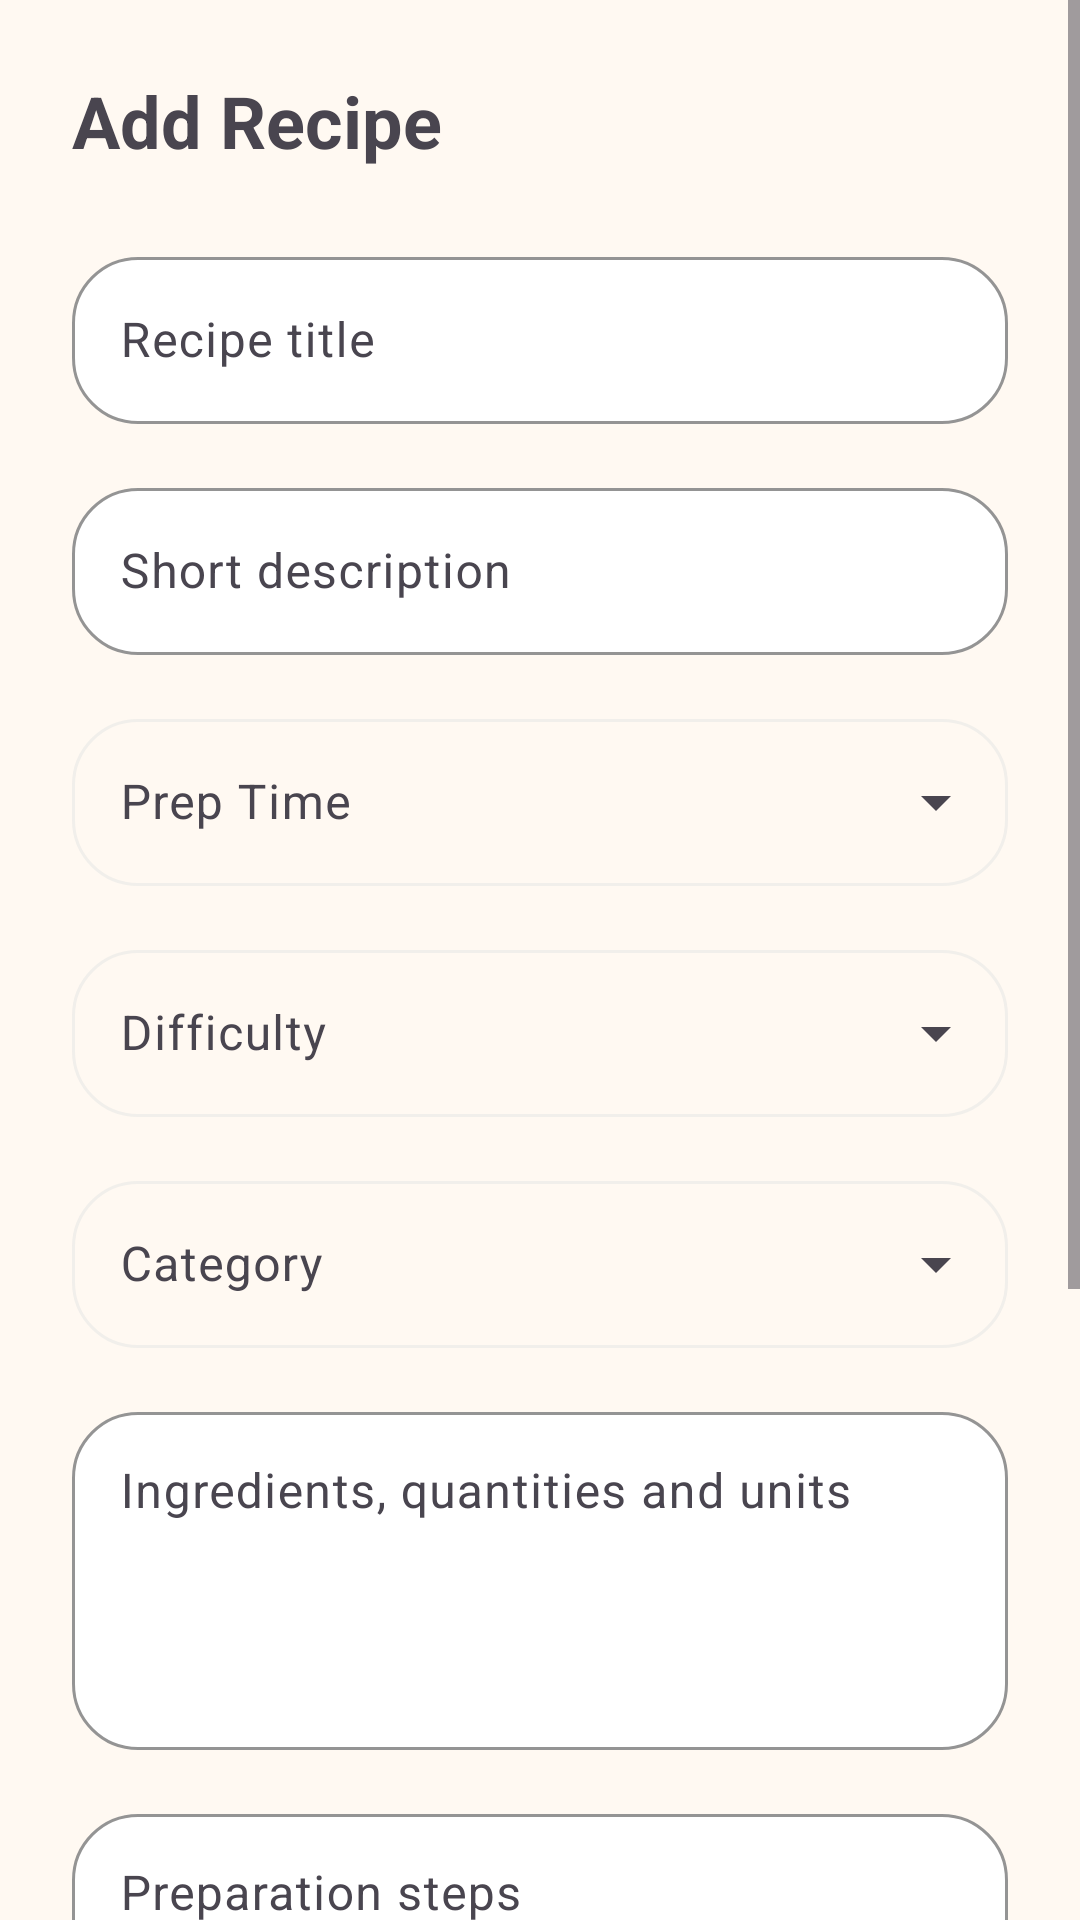

Produce the Android XML layout that renders to this screen, including the resource entries it uses.
<!-- AndroidManifest.xml: application theme Theme.RecipeBookAppAndorid -->
<!-- res/layout/fragment_add_recipe.xml -->
<?xml version="1.0" encoding="utf-8"?>
<ScrollView xmlns:android="http://schemas.android.com/apk/res/android"
    android:layout_width="match_parent"
    android:layout_height="match_parent">

    <LinearLayout
        android:layout_width="match_parent"
        android:layout_height="wrap_content"
        android:orientation="vertical"
        android:padding="24dp">

        <TextView
            android:layout_width="wrap_content"
            android:layout_height="wrap_content"
            android:text="Add Recipe"
            android:textSize="24sp"
            android:textStyle="bold" />

        <com.google.android.material.textfield.TextInputLayout
            android:id="@+id/titleInputLayout"
            android:layout_width="match_parent"
            android:layout_height="wrap_content"
            android:layout_marginTop="24dp"
            android:hint="Recipe title">

            <com.google.android.material.textfield.TextInputEditText
                android:id="@+id/etTitle"
                android:layout_width="match_parent"
                android:layout_height="wrap_content" />
        </com.google.android.material.textfield.TextInputLayout>

        <com.google.android.material.textfield.TextInputLayout
            android:id="@+id/descriptionInputLayout"
            android:layout_width="match_parent"
            android:layout_height="wrap_content"
            android:layout_marginTop="16dp"
            android:hint="Short description">

            <com.google.android.material.textfield.TextInputEditText
                android:id="@+id/etDescription"
                android:layout_width="match_parent"
                android:layout_height="wrap_content" />
        </com.google.android.material.textfield.TextInputLayout>

        <com.google.android.material.textfield.TextInputLayout
            android:id="@+id/prepTimeInputLayout"
            style="@style/Widget.Material3.TextInputLayout.OutlinedBox.ExposedDropdownMenu"
            android:layout_width="match_parent"
            android:layout_height="wrap_content"
            android:layout_marginTop="16dp"
            android:hint="Prep Time">

            <AutoCompleteTextView
                android:id="@+id/etPrepTime"
                android:layout_width="match_parent"
                android:layout_height="wrap_content"
                android:inputType="none"/>

        </com.google.android.material.textfield.TextInputLayout>

        <com.google.android.material.textfield.TextInputLayout
            android:id="@+id/difficultyInputLayout"
            style="@style/Widget.Material3.TextInputLayout.OutlinedBox.ExposedDropdownMenu"
            android:layout_width="match_parent"
            android:layout_height="wrap_content"
            android:layout_marginTop="16dp"
            android:hint="Difficulty">

            <AutoCompleteTextView
                android:id="@+id/etDifficulty"
                android:layout_width="match_parent"
                android:layout_height="wrap_content"
                android:inputType="none"/>

        </com.google.android.material.textfield.TextInputLayout>

        <com.google.android.material.textfield.TextInputLayout
            android:id="@+id/categoryInputLayout"
            style="@style/Widget.Material3.TextInputLayout.OutlinedBox.ExposedDropdownMenu"
            android:layout_width="match_parent"
            android:layout_height="wrap_content"
            android:layout_marginTop="16dp"
            android:hint="Category">

            <AutoCompleteTextView
                android:id="@+id/etCategory"
                android:layout_width="match_parent"
                android:layout_height="wrap_content"
                android:inputType="none"/>

        </com.google.android.material.textfield.TextInputLayout>

        <com.google.android.material.textfield.TextInputLayout
            android:id="@+id/ingredientsInputLayout"
            android:layout_width="match_parent"
            android:layout_height="wrap_content"
            android:layout_marginTop="16dp"
            android:hint="Ingredients, quantities and units">

            <com.google.android.material.textfield.TextInputEditText
                android:id="@+id/etIngredients"
                android:layout_width="match_parent"
                android:layout_height="wrap_content"
                android:minLines="4"
                android:gravity="top"
                android:inputType="textMultiLine" />
        </com.google.android.material.textfield.TextInputLayout>

        <com.google.android.material.textfield.TextInputLayout
            android:id="@+id/stepsInputLayout"
            android:layout_width="match_parent"
            android:layout_height="wrap_content"
            android:layout_marginTop="16dp"
            android:hint="Preparation steps">

            <com.google.android.material.textfield.TextInputEditText
                android:id="@+id/etSteps"
                android:layout_width="match_parent"
                android:layout_height="wrap_content"
                android:minLines="5"
                android:gravity="top"
                android:inputType="textMultiLine" />
        </com.google.android.material.textfield.TextInputLayout>

        <com.google.android.material.textfield.TextInputLayout
            android:id="@+id/notesInputLayout"
            android:layout_width="match_parent"
            android:layout_height="wrap_content"
            android:layout_marginTop="16dp"
            android:hint="Notes">

            <com.google.android.material.textfield.TextInputEditText
                android:id="@+id/etNotes"
                android:layout_width="match_parent"
                android:layout_height="wrap_content"
                android:minLines="3"
                android:gravity="top"
                android:inputType="textMultiLine" />
        </com.google.android.material.textfield.TextInputLayout>

        <com.google.android.material.button.MaterialButton
            android:id="@+id/btnSaveRecipe"
            android:layout_width="match_parent"
            android:layout_height="wrap_content"
            android:layout_marginTop="24dp"
            android:text="Save Recipe"
            android:textAllCaps="false" />

    </LinearLayout>
</ScrollView>
<!-- resources referenced by this layout -->
<resources>
  <style name="Theme.RecipeBookAppAndorid" parent="Theme.Material3.DayNight.NoActionBar">
          <item name="colorPrimary">@color/navy_500</item>
          <item name="colorPrimaryContainer">@color/navy_700</item>
          <item name="colorOnPrimary">@color/white</item>
          <item name="colorSecondary">@color/cream_200</item>
          <item name="colorSecondaryContainer">@color/white</item>
          <item name="colorTertiary">@color/success</item>
          <item name="colorSurface">@color/cream_50</item>
          <item name="colorSurfaceVariant">@color/surface_tint</item>
          <item name="colorOnSurface">@color/ink_900</item>
          <item name="colorOutline">@color/stroke_soft</item>
          <item name="android:windowBackground">@color/cream_50</item>
          <item name="android:statusBarColor">@color/cream_50</item>
          <item name="android:navigationBarColor">@color/cream_50</item>
          <item name="materialButtonStyle">@style/Widget.RecipeBook.PrimaryButton</item>
          <item name="textInputStyle">@style/Widget.RecipeBook.InputLayout</item>
      </style>
  <color name="navy_500">#22A9E0</color>
  <color name="navy_700">#1C8FC0</color>
  <color name="white">#FFFFFFFF</color>
  <color name="cream_200">#FFE4CC</color>
  <color name="success">#2D7E53</color>
  <color name="cream_50">#FFF9F2</color>
  <color name="surface_tint">#FFFCE9D8</color>
  <color name="ink_900">#20313B</color>
  <color name="stroke_soft">#1F8DA6B0</color>
  <style name="Widget.RecipeBook.PrimaryButton" parent="Widget.Material3.Button">
          <item name="android:textAllCaps">false</item>
          <item name="android:minHeight">54dp</item>
          <item name="android:textStyle">bold</item>
          <item name="shapeAppearance">@style/ShapeAppearance.RecipeBook.Pill</item>
          <item name="backgroundTint">@color/navy_500</item>
          <item name="android:textColor">@color/white</item>
          <item name="iconTint">@color/white</item>
      </style>
  <style name="Widget.RecipeBook.InputLayout" parent="Widget.Material3.TextInputLayout.OutlinedBox">
          <item name="boxBackgroundColor">@color/surface_white</item>
          <item name="boxStrokeColor">@color/stroke_soft</item>
          <item name="boxStrokeWidthFocused">2dp</item>
          <item name="boxCornerRadiusTopStart">22dp</item>
          <item name="boxCornerRadiusTopEnd">22dp</item>
          <item name="boxCornerRadiusBottomStart">22dp</item>
          <item name="boxCornerRadiusBottomEnd">22dp</item>
          <item name="hintTextColor">@color/ink_500</item>
      </style>
  <style name="ShapeAppearance.RecipeBook.Pill" parent="ShapeAppearance.Material3.Corner.Full">
          <item name="cornerFamily">rounded</item>
          <item name="cornerSize">999dp</item>
      </style>
  <color name="surface_white">#FFFFFFFF</color>
  <color name="ink_500">#8C979B</color>
</resources>
